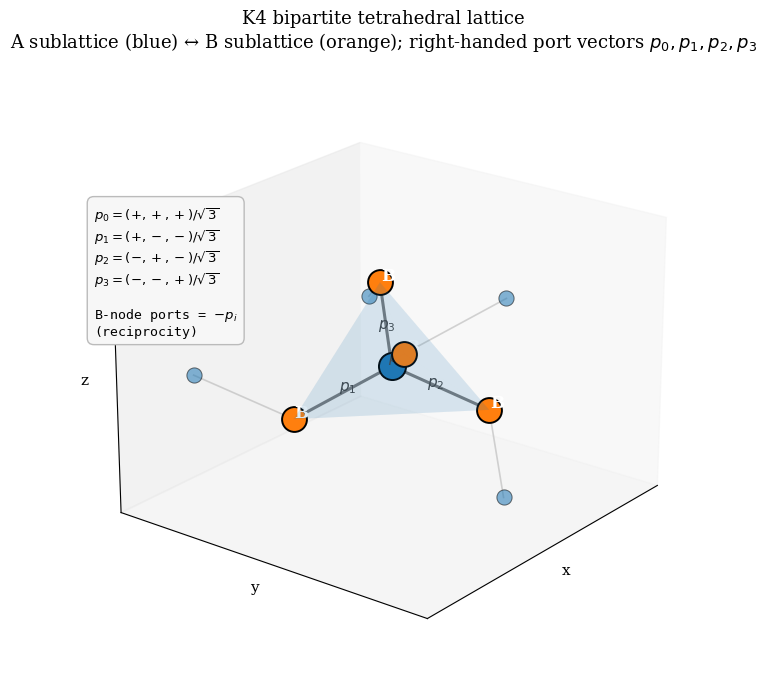
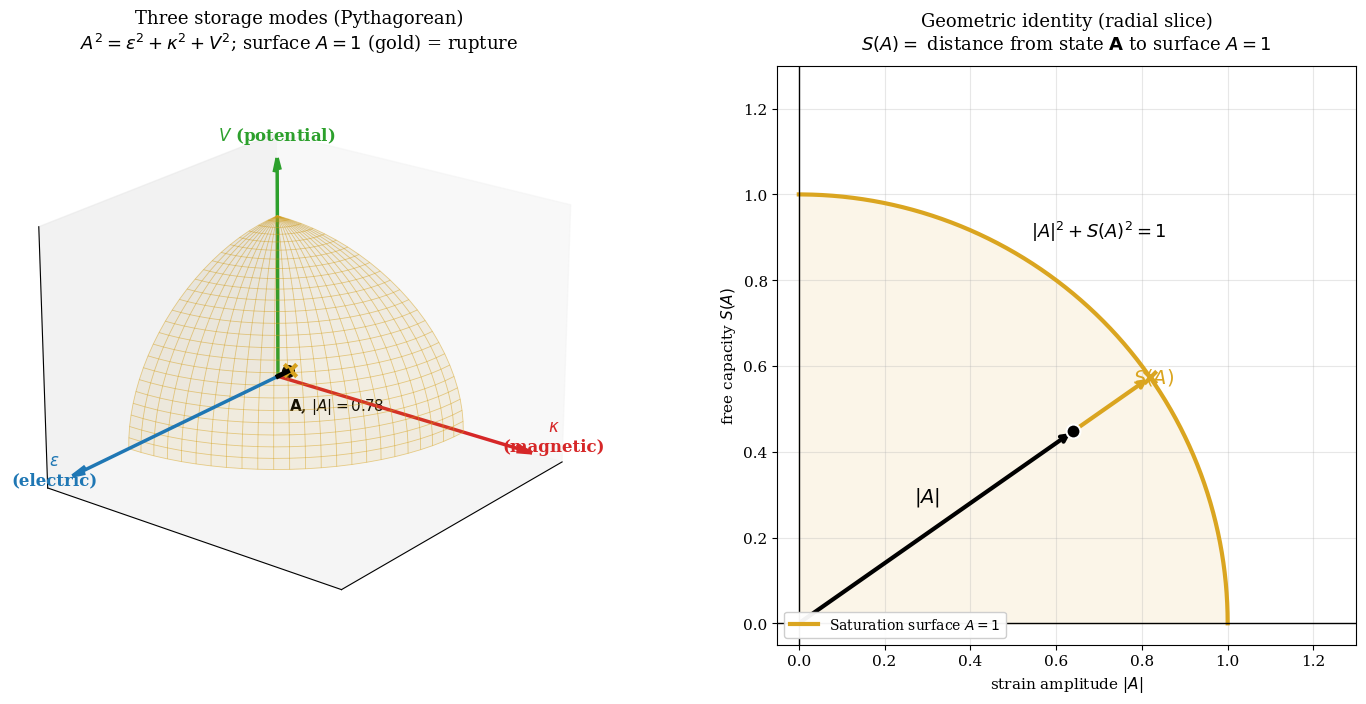
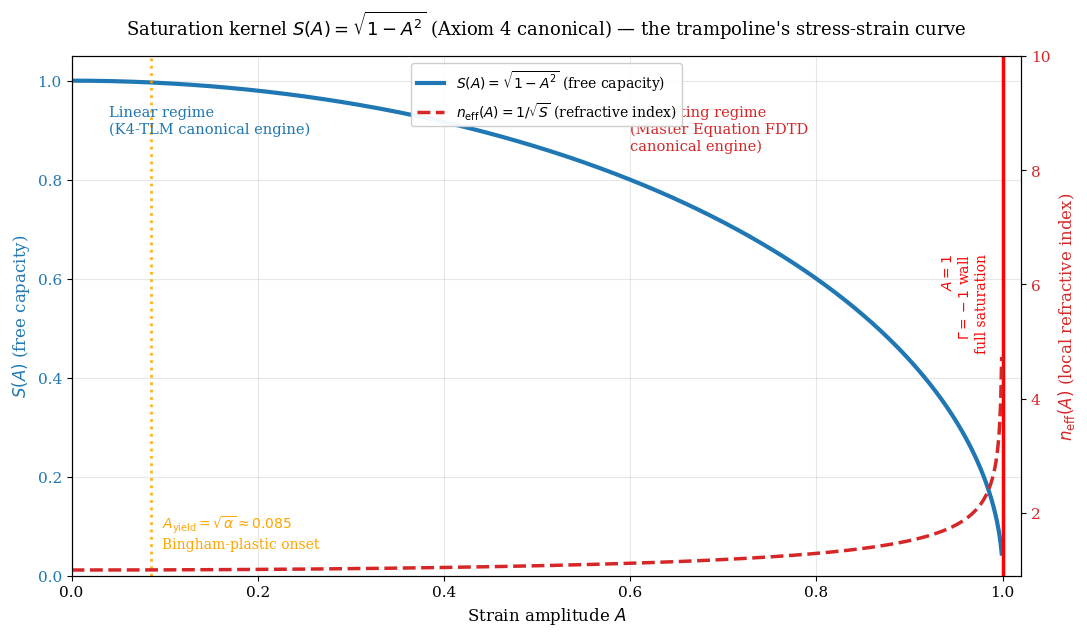
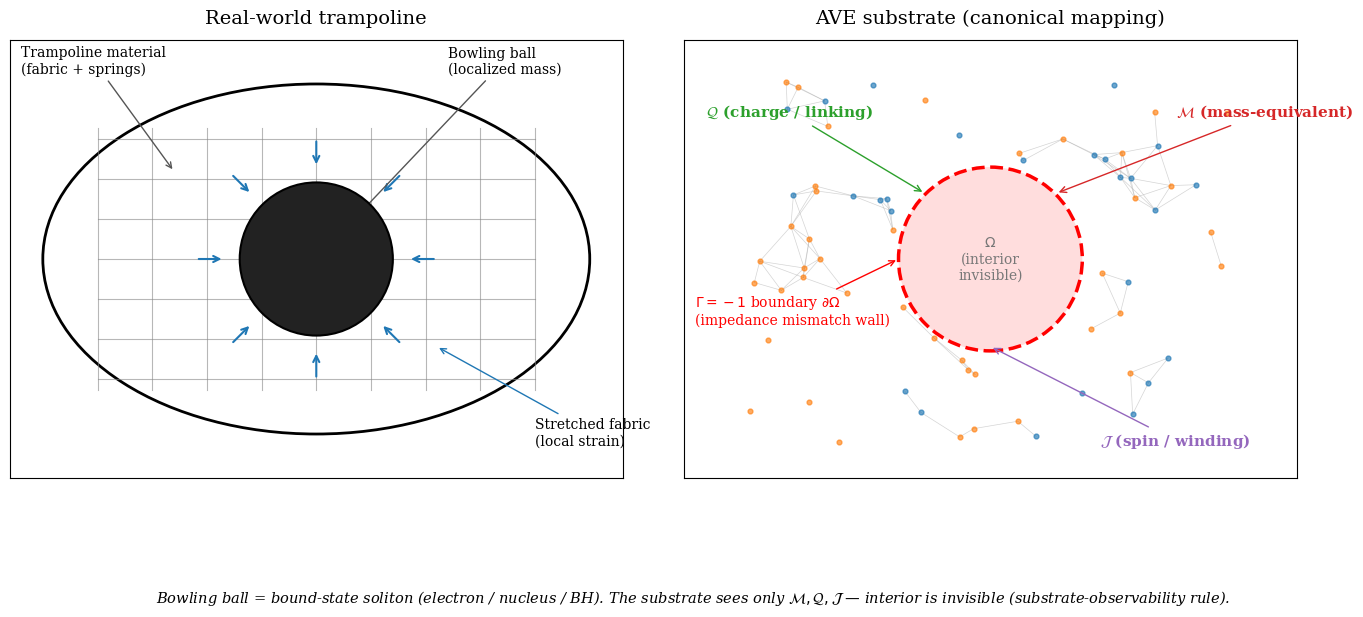
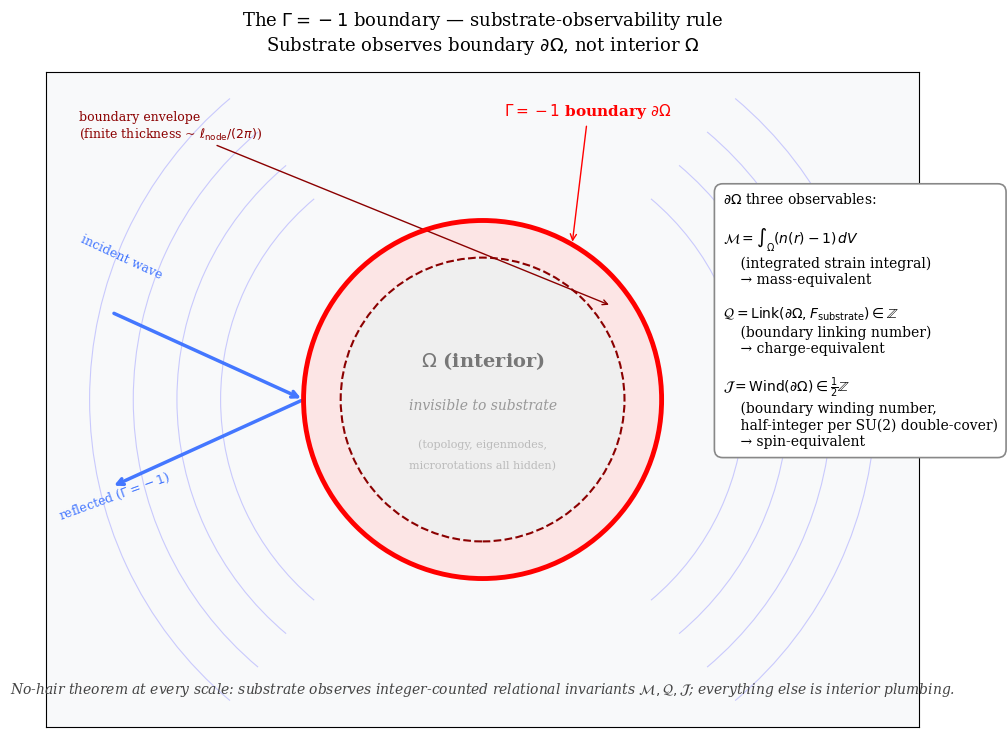

Recreate these plots in Python, in order.
"""
Generate all canonical visualizations for the trampoline-framework.md doc.

Outputs to assets/sim_outputs/trampoline_framework/:
  01_k4_bipartite_lattice.png       — K4 bipartite tetrahedral lattice 3D with port vectors
  02_three_storage_modes.png        — Pythagorean decomposition A² = ε² + κ² + V²
  03_saturation_kernel.png          — S(A) = √(1-A²) curve with regime annotations
  04_trampoline_analogy.png         — Trampoline vs substrate side-by-side mapping
  05_boundary_invariants.png        — Γ=-1 boundary + three integrated invariants

Run from repo root:
  uv run --no-sync python src/scripts/trampoline_framework/generate_all.py

This script is intentionally self-contained — no dependencies on engine modules
to avoid coupling the canonical reference visuals to engine internal state.
"""

from __future__ import annotations

import math
from pathlib import Path

import matplotlib.pyplot as plt
import numpy as np
from matplotlib.patches import Circle, FancyArrowPatch
from mpl_toolkits.mplot3d.art3d import Poly3DCollection

# Use embedded TeX for math rendering; falls back gracefully on systems without
plt.rcParams.update(
    {
        "font.family": "serif",
        "font.size": 11,
        "axes.titlesize": 13,
        "axes.labelsize": 11,
        "legend.fontsize": 10,
        "figure.facecolor": "white",
        "axes.facecolor": "white",
    }
)

OUTDIR = Path("assets/sim_outputs/trampoline_framework")
OUTDIR.mkdir(parents=True, exist_ok=True)


def fig_01_k4_lattice():
    """K4 bipartite tetrahedral lattice with port vectors p_0, p_1, p_2, p_3."""
    fig = plt.figure(figsize=(11, 7))
    ax = fig.add_subplot(111, projection="3d")

    # A-node ports (right-handed tetrahedron)
    ports = np.array(
        [
            [+1, +1, +1],
            [+1, -1, -1],
            [-1, +1, -1],
            [-1, -1, +1],
        ],
        dtype=float,
    )
    ports /= np.sqrt(3.0)  # unit vectors

    # Plot a central A-node + 4 neighboring B-nodes along the ports
    a_pos = np.zeros(3)
    b_positions = ports * 1.0

    # Draw bonds from A to each B
    for b in b_positions:
        ax.plot(
            [a_pos[0], b[0]],
            [a_pos[1], b[1]],
            [a_pos[2], b[2]],
            color="#666",
            linewidth=2.2,
            alpha=0.85,
            zorder=2,
        )

    # Now draw second-shell A-nodes (one per B-node, opposite port direction)
    # Each B-node has its own 4 ports; for visualization we'll show one outgoing bond per B
    for b, p in zip(b_positions, ports):
        # B-node ports are negatives of A-node ports per K4 reciprocity
        # show one outgoing bond from each B-node in a non-collinear direction
        # for visualization purposes, project a second-shell A-node along
        # a port that's NOT the inverse of the incoming
        out_port = -ports[(list(ports.tolist()).index(p.tolist()) + 1) % 4]
        a2 = b + out_port * 1.0
        ax.plot(
            [b[0], a2[0]],
            [b[1], a2[1]],
            [b[2], a2[2]],
            color="#aaa",
            linewidth=1.2,
            alpha=0.5,
            zorder=1,
        )
        ax.scatter(*a2, s=120, c="#1f77b4", marker="o", alpha=0.55, edgecolors="black", linewidth=0.7, zorder=3)

    # Plot the central A-node (blue)
    ax.scatter(*a_pos, s=380, c="#1f77b4", marker="o", edgecolors="black", linewidth=1.4, zorder=5)
    ax.text(0.05, 0.05, 0.08, "A", fontsize=14, fontweight="bold", color="white", zorder=6)

    # Plot B-nodes (orange)
    for i, b in enumerate(b_positions):
        ax.scatter(*b, s=320, c="#ff7f0e", marker="o", edgecolors="black", linewidth=1.4, zorder=5)
        ax.text(b[0] + 0.04, b[1] + 0.04, b[2] + 0.06, "B", fontsize=12, fontweight="bold", color="white", zorder=6)

    # Annotate the four port vectors at the central A-node
    for i, p in enumerate(ports):
        ax.text(
            p[0] * 0.45,
            p[1] * 0.45,
            p[2] * 0.45,
            f"$p_{i}$",
            fontsize=11,
            color="#444",
            ha="center",
            zorder=7,
        )

    # Tetrahedron faces (light shading)
    faces = [
        [b_positions[0], b_positions[1], b_positions[2]],
        [b_positions[0], b_positions[1], b_positions[3]],
        [b_positions[0], b_positions[2], b_positions[3]],
        [b_positions[1], b_positions[2], b_positions[3]],
    ]
    tet = Poly3DCollection(faces, alpha=0.08, facecolor="#1f77b4", edgecolor="none")
    ax.add_collection3d(tet)

    ax.set_xlim(-1.6, 1.6)
    ax.set_ylim(-1.6, 1.6)
    ax.set_zlim(-1.6, 1.6)
    ax.set_xlabel("x", labelpad=-8)
    ax.set_ylabel("y", labelpad=-8)
    ax.set_zlabel("z", labelpad=-8)
    ax.set_xticks([])
    ax.set_yticks([])
    ax.set_zticks([])
    ax.set_title(
        "K4 bipartite tetrahedral lattice\n"
        "A sublattice (blue) ↔ B sublattice (orange); right-handed port vectors $p_0, p_1, p_2, p_3$",
        pad=18,
    )

    # Add legend-style text box
    legend_text = (
        r"$p_0 = (+,+,+)/\sqrt{3}$"
        "\n"
        r"$p_1 = (+,-,-)/\sqrt{3}$"
        "\n"
        r"$p_2 = (-,+,-)/\sqrt{3}$"
        "\n"
        r"$p_3 = (-,-,+)/\sqrt{3}$"
        "\n\n"
        "B-node ports = $-p_i$\n"
        "(reciprocity)"
    )
    ax.text2D(
        0.02,
        0.78,
        legend_text,
        transform=ax.transAxes,
        fontsize=9.5,
        family="monospace",
        bbox=dict(boxstyle="round,pad=0.5", facecolor="#f7f7f7", edgecolor="#bbb"),
        verticalalignment="top",
    )

    ax.view_init(elev=22, azim=38)
    plt.tight_layout()
    plt.savefig(OUTDIR / "01_k4_bipartite_lattice.png", dpi=150, bbox_inches="tight")
    plt.close()
    print("✓ 01_k4_bipartite_lattice.png")


def fig_02_three_storage_modes():
    """Pythagorean A² = ε² + κ² + V² — 2D quadrant view for clarity."""
    fig, (ax_3d, ax_2d) = plt.subplots(1, 2, figsize=(15, 7), gridspec_kw={"width_ratios": [1.1, 1.0]})
    ax_3d.remove()
    ax_3d = fig.add_subplot(121, projection="3d")

    # --- LEFT: 3D octant view (positive orthant only) ---
    # Draw saturation surface (positive octant of A=1 sphere) as wireframe
    u = np.linspace(0, np.pi / 2, 25)
    v = np.linspace(0, np.pi / 2, 25)
    U, V = np.meshgrid(u, v)
    Xs = np.sin(V) * np.cos(U)
    Ys = np.sin(V) * np.sin(U)
    Zs = np.cos(V)
    ax_3d.plot_wireframe(Xs, Ys, Zs, color="goldenrod", linewidth=0.6, alpha=0.5)
    ax_3d.plot_surface(Xs, Ys, Zs, alpha=0.10, color="goldenrod", linewidth=0)

    # Axes
    arrow_len = 1.35
    ax_3d.quiver(0, 0, 0, arrow_len, 0, 0, color="#1f77b4", arrow_length_ratio=0.06, linewidth=2.5)
    ax_3d.quiver(0, 0, 0, 0, arrow_len, 0, color="#d62728", arrow_length_ratio=0.06, linewidth=2.5)
    ax_3d.quiver(0, 0, 0, 0, 0, arrow_len, color="#2ca02c", arrow_length_ratio=0.06, linewidth=2.5)
    ax_3d.text(
        arrow_len * 1.08,
        0,
        0,
        r"$\varepsilon$" + "\n(electric)",
        color="#1f77b4",
        fontsize=12,
        fontweight="bold",
        ha="center",
    )
    ax_3d.text(
        0,
        arrow_len * 1.08,
        0.05,
        r"$\kappa$" + "\n(magnetic)",
        color="#d62728",
        fontsize=12,
        fontweight="bold",
        ha="center",
    )
    ax_3d.text(0, 0, arrow_len * 1.08, r"$V$ (potential)", color="#2ca02c", fontsize=12, fontweight="bold", ha="center")

    # State vector A
    A_state = np.array([0.5, 0.45, 0.4])
    A_mag = np.linalg.norm(A_state)
    ax_3d.plot([0, A_state[0]], [0, A_state[1]], [0, A_state[2]], color="black", linewidth=3.5, zorder=10)
    ax_3d.scatter(*A_state, s=120, c="black", zorder=11, edgecolors="white", linewidth=1.5)
    ax_3d.text(
        A_state[0] + 0.04,
        A_state[1] + 0.04,
        A_state[2] - 0.20,
        rf"$\mathbf{{A}}$, $|A|={A_mag:.2f}$",
        fontsize=11,
        fontweight="bold",
    )

    # S(A) radial line to surface
    s_val = math.sqrt(1.0 - A_mag**2)
    a_hat = A_state / A_mag
    surface_pt = a_hat
    ax_3d.plot(
        [A_state[0], surface_pt[0]],
        [A_state[1], surface_pt[1]],
        [A_state[2], surface_pt[2]],
        linestyle="--",
        color="goldenrod",
        linewidth=2.5,
        zorder=9,
    )
    ax_3d.scatter(*surface_pt, s=80, marker="x", color="goldenrod", linewidths=3, zorder=11)

    ax_3d.set_xlim(0, 1.5)
    ax_3d.set_ylim(0, 1.5)
    ax_3d.set_zlim(0, 1.5)
    ax_3d.set_xticks([])
    ax_3d.set_yticks([])
    ax_3d.set_zticks([])
    ax_3d.set_title(
        "Three storage modes (Pythagorean)\n"
        r"$A^2 = \varepsilon^2 + \kappa^2 + V^2$; surface $A = 1$ (gold) = rupture",
        pad=12,
    )
    ax_3d.view_init(elev=22, azim=38)

    # --- RIGHT: 2D radial slice (geometric interpretation) ---
    A_2d = np.linspace(0, 1, 200)
    S_2d = np.sqrt(1 - A_2d**2)

    # Draw the unit circle arc (saturation surface, 1D slice)
    theta = np.linspace(0, np.pi / 2, 200)
    ax_2d.plot(np.cos(theta), np.sin(theta), color="goldenrod", linewidth=3.0, label=r"Saturation surface $A=1$")
    ax_2d.fill_between(np.cos(theta), 0, np.sin(theta), color="goldenrod", alpha=0.10)

    # Axes
    ax_2d.axhline(0, color="black", linewidth=1.0)
    ax_2d.axvline(0, color="black", linewidth=1.0)
    ax_2d.plot([0, 1.3], [0, 0], color="black", linewidth=0)  # extend
    ax_2d.plot([0, 0], [0, 1.3], color="black", linewidth=0)

    # Sample state |A| = 0.78
    A_mag = 0.78
    s_val = np.sqrt(1 - A_mag**2)
    # State at angle 35° from horizontal
    ang = np.radians(35)
    state_x = A_mag * np.cos(ang)
    state_y = A_mag * np.sin(ang)
    surf_x = np.cos(ang)
    surf_y = np.sin(ang)

    # |A| arrow from origin
    ax_2d.annotate(
        "",
        xy=(state_x, state_y),
        xytext=(0, 0),
        arrowprops=dict(arrowstyle="->", color="black", lw=3),
    )
    ax_2d.text(state_x / 2 - 0.05, state_y / 2 + 0.06, "$|A|$", fontsize=14, fontweight="bold")
    ax_2d.scatter(state_x, state_y, s=100, color="black", zorder=10, edgecolors="white", linewidth=1.5)

    # S(A) arrow from state to surface
    ax_2d.annotate(
        "",
        xy=(surf_x, surf_y),
        xytext=(state_x, state_y),
        arrowprops=dict(arrowstyle="->", color="goldenrod", lw=3),
    )
    mid_x = (state_x + surf_x) / 2
    mid_y = (state_y + surf_y) / 2
    ax_2d.text(mid_x + 0.05, mid_y + 0.05, "$S(A)$", fontsize=14, fontweight="bold", color="goldenrod")
    ax_2d.scatter(surf_x, surf_y, s=80, marker="x", color="goldenrod", linewidths=3, zorder=10)

    # Identity arc
    ax_2d.annotate(
        r"$|A|^2 + S(A)^2 = 1$",
        xy=(0.7, 0.9),
        fontsize=13,
        fontweight="bold",
        ha="center",
    )

    ax_2d.set_xlim(-0.05, 1.3)
    ax_2d.set_ylim(-0.05, 1.3)
    ax_2d.set_aspect("equal")
    ax_2d.set_xlabel(r"strain amplitude $|A|$", fontsize=11)
    ax_2d.set_ylabel(r"free capacity $S(A)$", fontsize=11)
    ax_2d.set_title(
        "Geometric identity (radial slice)\n" r"$S(A) = $ distance from state $\mathbf{A}$ to surface $A=1$",
        pad=12,
    )
    ax_2d.grid(True, alpha=0.3)
    ax_2d.legend(loc="lower left", framealpha=0.95)

    plt.tight_layout()
    plt.savefig(OUTDIR / "02_three_storage_modes.png", dpi=150, bbox_inches="tight")
    plt.close()
    print("✓ 02_three_storage_modes.png (revised: 3D + 2D panels)")


def fig_03_saturation_kernel():
    """S(A) = √(1-A²) curve with regimes annotated."""
    fig, ax1 = plt.subplots(figsize=(11, 6.5))
    A = np.linspace(0, 0.999, 1000)
    S = np.sqrt(1 - A**2)
    n_eff = 1.0 / S**0.5  # n_eff = 1/sqrt(S) = (1-A²)^(-1/4)

    ax1.plot(A, S, color="#1f77b4", linewidth=3.0, label=r"$S(A) = \sqrt{1 - A^2}$ (free capacity)")
    ax1.set_xlabel("Strain amplitude $A$", fontsize=12)
    ax1.set_ylabel(r"$S(A)$ (free capacity)", color="#1f77b4", fontsize=12)
    ax1.tick_params(axis="y", labelcolor="#1f77b4")
    ax1.set_xlim(0, 1.02)
    ax1.set_ylim(0, 1.05)
    ax1.grid(True, alpha=0.3)

    ax2 = ax1.twinx()
    ax2.plot(
        A,
        n_eff,
        color="#d62728",
        linewidth=2.5,
        linestyle="--",
        label=r"$n_{\rm eff}(A) = 1/\sqrt{S}$ (refractive index)",
    )
    ax2.set_ylabel(r"$n_{\rm eff}(A)$ (local refractive index)", color="#d62728", fontsize=12)
    ax2.tick_params(axis="y", labelcolor="#d62728")
    ax2.set_ylim(0.9, 10)

    # Mark V_yield (A_yield = sqrt(alpha))
    # Derive alpha from canonical Vol 1 Ch 8 Golden Torus form
    # (alpha^-1 = 4π³ + π² + π) instead of hardcoding CODATA value.
    # Per verify_universe.py: avoid magic-number CODATA constants.
    alpha_inv = 4.0 * math.pi**3 + math.pi**2 + math.pi
    alpha = 1.0 / alpha_inv
    a_yield = math.sqrt(alpha)
    ax1.axvline(a_yield, color="orange", linestyle=":", linewidth=2.0, alpha=0.85)
    ax1.text(
        a_yield + 0.012,
        0.05,
        f"$A_{{\\mathrm{{yield}}}} = \\sqrt{{\\alpha}} \\approx {a_yield:.3f}$\nBingham-plastic onset",
        color="orange",
        fontsize=10,
        verticalalignment="bottom",
    )

    # Mark V_SNAP (A = 1)
    ax1.axvline(1.0, color="red", linestyle="-", linewidth=2.5)
    ax1.text(
        0.985,
        0.55,
        "$A = 1$\n$\\Gamma = -1$ wall\nfull saturation",
        color="red",
        fontsize=10,
        verticalalignment="center",
        horizontalalignment="right",
        rotation=90,
    )

    # Regime labels
    ax1.annotate(
        "Linear regime\n(K4-TLM canonical engine)",
        xy=(0.04, 0.95),
        xytext=(0.04, 0.95),
        fontsize=10.5,
        color="#1f77b4",
        verticalalignment="top",
    )
    ax1.annotate(
        "Saturating regime\n(Master Equation FDTD\ncanonical engine)",
        xy=(0.6, 0.95),
        xytext=(0.6, 0.95),
        fontsize=10.5,
        color="#d62728",
        verticalalignment="top",
    )

    # Legend
    lines1, labels1 = ax1.get_legend_handles_labels()
    lines2, labels2 = ax2.get_legend_handles_labels()
    ax1.legend(lines1 + lines2, labels1 + labels2, loc="upper center", framealpha=0.95)

    ax1.set_title(
        "Saturation kernel $S(A) = \\sqrt{1 - A^2}$ (Axiom 4 canonical) — the trampoline's stress-strain curve",
        pad=15,
    )

    plt.tight_layout()
    plt.savefig(OUTDIR / "03_saturation_kernel.png", dpi=150, bbox_inches="tight")
    plt.close()
    print("✓ 03_saturation_kernel.png")


def fig_04_trampoline_analogy():
    """Side-by-side trampoline vs AVE substrate mapping."""
    fig, (ax_left, ax_right) = plt.subplots(1, 2, figsize=(14, 7))

    # --- LEFT: Trampoline (real-world picture) ---
    ax_left.set_xlim(-1.4, 1.4)
    ax_left.set_ylim(-1.0, 1.0)
    ax_left.set_aspect("equal")
    ax_left.set_xticks([])
    ax_left.set_yticks([])

    # Trampoline ring (oval)
    from matplotlib.patches import Ellipse, FancyBboxPatch

    ring = Ellipse((0, 0), 2.5, 1.6, fill=False, edgecolor="black", linewidth=2)
    ax_left.add_patch(ring)

    # Trampoline fabric grid (warp/weft)
    for x in np.linspace(-1.0, 1.0, 9):
        ax_left.plot([x, x], [-0.6, 0.6], color="#888", linewidth=0.8, alpha=0.6)
    for y in np.linspace(-0.55, 0.55, 7):
        ax_left.plot([-1.0, 1.0], [y, y], color="#888", linewidth=0.8, alpha=0.6)

    # Bowling ball depression at center (stretched fabric)
    depression = Circle((0, 0), 0.35, fill=True, facecolor="#222", edgecolor="black", linewidth=1.5, zorder=4)
    ax_left.add_patch(depression)
    # "Stretch" arrows around depression
    for angle in np.linspace(0, 2 * np.pi, 8, endpoint=False):
        x0 = 0.55 * np.cos(angle)
        y0 = 0.55 * np.sin(angle)
        x1 = 0.42 * np.cos(angle)
        y1 = 0.42 * np.sin(angle)
        ax_left.annotate("", xy=(x1, y1), xytext=(x0, y0), arrowprops=dict(arrowstyle="->", color="#1f77b4", lw=1.5))

    ax_left.set_title("Real-world trampoline", fontsize=14, pad=12)

    # Label callouts
    ax_left.annotate(
        "Trampoline material\n(fabric + springs)",
        xy=(-0.65, 0.4),
        xytext=(-1.35, 0.85),
        fontsize=10,
        arrowprops=dict(arrowstyle="->", color="#555"),
    )
    ax_left.annotate(
        "Bowling ball\n(localized mass)",
        xy=(0, 0),
        xytext=(0.6, 0.85),
        fontsize=10,
        arrowprops=dict(arrowstyle="->", color="#555"),
    )
    ax_left.annotate(
        "Stretched fabric\n(local strain)",
        xy=(0.55, -0.4),
        xytext=(1.0, -0.85),
        fontsize=10,
        arrowprops=dict(arrowstyle="->", color="#1f77b4"),
    )

    # --- RIGHT: AVE substrate (analog) ---
    ax_right.set_xlim(-1.4, 1.4)
    ax_right.set_ylim(-1.0, 1.0)
    ax_right.set_aspect("equal")
    ax_right.set_xticks([])
    ax_right.set_yticks([])

    # Substrate "envelope" boundary (Γ=-1 wall)
    ring2 = Circle((0, 0), 0.42, fill=True, facecolor="#fdd", edgecolor="red", linewidth=2.5, linestyle="--", zorder=3)
    ax_right.add_patch(ring2)

    # K4 lattice nodes (small scattered dots, A blue + B orange)
    rng = np.random.default_rng(42)
    for _ in range(80):
        x, y = rng.uniform(-1.15, 1.15), rng.uniform(-0.85, 0.85)
        if x**2 + y**2 < 0.42**2:
            continue  # skip inside boundary (interior invisible)
        c = "#1f77b4" if (int(x * 7) + int(y * 7)) % 2 == 0 else "#ff7f0e"
        ax_right.scatter(x, y, s=12, c=c, alpha=0.65, zorder=2)

    # Lattice bonds (random thin gray lines between nearby nodes)
    nodes = []
    rng = np.random.default_rng(42)
    for _ in range(80):
        x, y = rng.uniform(-1.15, 1.15), rng.uniform(-0.85, 0.85)
        if x**2 + y**2 < 0.42**2:
            continue
        nodes.append((x, y))
    nodes = np.array(nodes)
    for i in range(len(nodes)):
        for j in range(i + 1, len(nodes)):
            d = np.linalg.norm(nodes[i] - nodes[j])
            if d < 0.22:
                ax_right.plot(
                    [nodes[i][0], nodes[j][0]],
                    [nodes[i][1], nodes[j][1]],
                    color="#aaa",
                    linewidth=0.5,
                    alpha=0.5,
                    zorder=1,
                )

    # Three invariants labels around the boundary
    ax_right.text(
        0, 0, r"$\Omega$" "\n(interior\ninvisible)", fontsize=10, ha="center", va="center", color="#777", zorder=4
    )

    # M, Q, J labels
    ax_right.annotate(
        r"$\mathcal{M}$ (mass-equivalent)",
        xy=(0.30, 0.30),
        xytext=(0.85, 0.65),
        fontsize=11,
        fontweight="bold",
        color="#d62728",
        arrowprops=dict(arrowstyle="->", color="#d62728"),
    )
    ax_right.annotate(
        r"$\mathcal{Q}$ (charge / linking)",
        xy=(-0.30, 0.30),
        xytext=(-1.30, 0.65),
        fontsize=11,
        fontweight="bold",
        color="#2ca02c",
        arrowprops=dict(arrowstyle="->", color="#2ca02c"),
    )
    ax_right.annotate(
        r"$\mathcal{J}$ (spin / winding)",
        xy=(0.0, -0.40),
        xytext=(0.5, -0.85),
        fontsize=11,
        fontweight="bold",
        color="#9467bd",
        arrowprops=dict(arrowstyle="->", color="#9467bd"),
    )

    # Boundary annotation
    ax_right.annotate(
        r"$\Gamma = -1$ boundary $\partial\Omega$" "\n(impedance mismatch wall)",
        xy=(-0.42, 0.0),
        xytext=(-1.35, -0.30),
        fontsize=10,
        color="red",
        arrowprops=dict(arrowstyle="->", color="red"),
    )

    ax_right.set_title("AVE substrate (canonical mapping)", fontsize=14, pad=12)

    # Central caption
    fig.text(
        0.5,
        0.03,
        "Bowling ball = bound-state soliton (electron / nucleus / BH). The substrate sees only $\\mathcal{M}, \\mathcal{Q}, \\mathcal{J}$ — interior is invisible (substrate-observability rule).",
        ha="center",
        fontsize=10.5,
        style="italic",
    )

    plt.tight_layout(rect=[0, 0.04, 1, 1])
    plt.savefig(OUTDIR / "04_trampoline_analogy.png", dpi=150, bbox_inches="tight")
    plt.close()
    print("✓ 04_trampoline_analogy.png")


def fig_05_boundary_invariants():
    """Γ=-1 boundary cross-section with three integrated invariants labeled."""
    fig, ax = plt.subplots(figsize=(11, 7.5))
    ax.set_xlim(-2.0, 2.0)
    ax.set_ylim(-1.5, 1.5)
    ax.set_aspect("equal")
    ax.set_xticks([])
    ax.set_yticks([])

    # Outer "substrate" region
    ax.set_facecolor("#f8f9fa")

    # Wave ripples in the substrate (concentric arcs to suggest propagating waves)
    from matplotlib.patches import Arc, Wedge

    for r in [1.2, 1.4, 1.6, 1.8]:
        for a_start, a_end in [(0, 50), (130, 230), (310, 360)]:
            arc = Arc(
                (0, 0), 2 * r, 2 * r, angle=0, theta1=a_start, theta2=a_end, color="#aaaaff", linewidth=0.8, alpha=0.6
            )
            ax.add_patch(arc)

    # Boundary envelope (annular region near r = 0.72)
    boundary_outer = Circle((0, 0), 0.82, fill=False, edgecolor="red", linewidth=3.5, linestyle="-", zorder=4)
    boundary_inner = Circle((0, 0), 0.65, fill=False, edgecolor="darkred", linewidth=1.5, linestyle="--", zorder=4)
    ax.add_patch(boundary_outer)
    ax.add_patch(boundary_inner)

    # Saturated envelope shading
    envelope_outer_pts = []
    for theta in np.linspace(0, 2 * np.pi, 200):
        envelope_outer_pts.append((0.82 * np.cos(theta), 0.82 * np.sin(theta)))
    envelope_inner_pts = []
    for theta in np.linspace(2 * np.pi, 0, 200):
        envelope_inner_pts.append((0.65 * np.cos(theta), 0.65 * np.sin(theta)))
    from matplotlib.patches import Polygon

    envelope_poly = Polygon(
        envelope_outer_pts + envelope_inner_pts, facecolor="#fdd", alpha=0.7, edgecolor="none", zorder=3
    )
    ax.add_patch(envelope_poly)

    # Interior (invisible to substrate)
    interior = Circle((0, 0), 0.65, fill=True, facecolor="#eeeeee", edgecolor="none", zorder=2, alpha=0.85)
    ax.add_patch(interior)
    ax.text(0, 0.15, r"$\Omega$ (interior)", fontsize=14, ha="center", color="#777", fontweight="bold")
    ax.text(0, -0.05, "invisible to substrate", fontsize=10, ha="center", color="#999", style="italic")
    ax.text(0, -0.22, "(topology, eigenmodes,", fontsize=8, ha="center", color="#bbb")
    ax.text(0, -0.32, "microrotations all hidden)", fontsize=8, ha="center", color="#bbb")

    # Incident substrate wave bouncing off boundary
    ax.annotate(
        "",
        xy=(-0.82, 0.0),
        xytext=(-1.7, 0.4),
        arrowprops=dict(arrowstyle="->", color="#4477ff", lw=2.5),
    )
    ax.annotate(
        "",
        xy=(-1.7, -0.4),
        xytext=(-0.82, 0.0),
        arrowprops=dict(arrowstyle="->", color="#4477ff", lw=2.5),
    )
    ax.text(-1.85, 0.55, "incident wave", fontsize=9, color="#4477ff", rotation=-25)
    ax.text(-1.95, -0.55, r"reflected ($\Gamma = -1$)", fontsize=9, color="#4477ff", rotation=20)

    # Three invariants pulled out to side as labels with values
    invariants_text = (
        r"$\partial\Omega$ three observables:"
        "\n\n"
        r"$\mathcal{M} = \int_\Omega (n(r) - 1)\, dV$"
        "\n"
        "    (integrated strain integral)"
        "\n"
        "    → mass-equivalent"
        "\n\n"
        r"$\mathcal{Q} = \mathrm{Link}(\partial\Omega, F_{\rm substrate}) \in \mathbb{Z}$"
        "\n"
        "    (boundary linking number)"
        "\n"
        "    → charge-equivalent"
        "\n\n"
        r"$\mathcal{J} = \mathrm{Wind}(\partial\Omega) \in \frac{1}{2}\mathbb{Z}$"
        "\n"
        "    (boundary winding number,\n"
        "    half-integer per SU(2) double-cover)"
        "\n"
        "    → spin-equivalent"
    )
    ax.text(
        1.1,
        0.95,
        invariants_text,
        fontsize=10,
        verticalalignment="top",
        family="serif",
        bbox=dict(boxstyle="round,pad=0.6", facecolor="white", edgecolor="#888", linewidth=1.2),
    )

    # No-hair tagline
    ax.text(
        0,
        -1.35,
        "No-hair theorem at every scale: substrate observes integer-counted relational invariants $\\mathcal{M}, \\mathcal{Q}, \\mathcal{J}$; everything else is interior plumbing.",
        ha="center",
        fontsize=10,
        style="italic",
        color="#444",
    )

    # Title
    ax.set_title(
        "The $\\Gamma = -1$ boundary — substrate-observability rule\n"
        "Substrate observes boundary $\\partial\\Omega$, not interior $\\Omega$",
        fontsize=13,
        pad=15,
    )

    # Boundary label
    ax.annotate(
        r"$\Gamma = -1$ boundary $\partial\Omega$",
        xy=(0.82 * np.cos(np.pi / 3), 0.82 * np.sin(np.pi / 3)),
        xytext=(0.10, 1.30),
        fontsize=11,
        color="red",
        fontweight="bold",
        arrowprops=dict(arrowstyle="->", color="red"),
    )
    ax.annotate(
        "boundary envelope\n(finite thickness ~ $\\ell_{\\rm node}/(2\\pi)$)",
        xy=(0.73 * np.cos(np.pi / 5), 0.73 * np.sin(np.pi / 5)),
        xytext=(-1.85, 1.20),
        fontsize=9,
        color="darkred",
        arrowprops=dict(arrowstyle="->", color="darkred"),
    )

    plt.tight_layout()
    plt.savefig(OUTDIR / "05_boundary_invariants.png", dpi=150, bbox_inches="tight")
    plt.close()
    print("✓ 05_boundary_invariants.png")


if __name__ == "__main__":
    print(f"Generating canonical trampoline-framework visuals → {OUTDIR}")
    fig_01_k4_lattice()
    fig_02_three_storage_modes()
    fig_03_saturation_kernel()
    fig_04_trampoline_analogy()
    fig_05_boundary_invariants()
    print(f"\nDone. {len(list(OUTDIR.glob('*.png')))} PNG files in {OUTDIR}")
